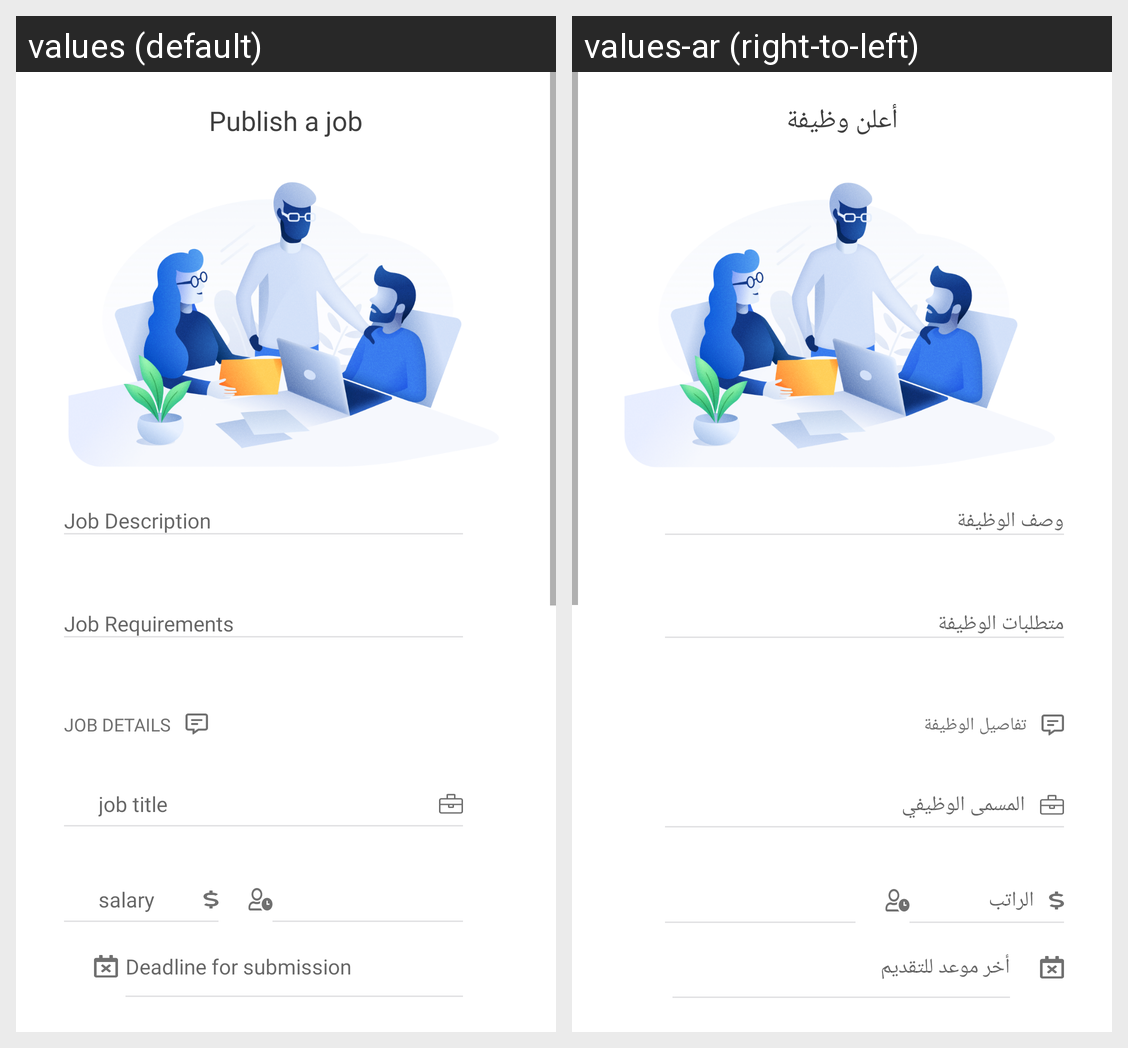

Translations of the strings shown on this Android screen, per locale in the grid:
Android screen res/layout/activity_add_ajob.xml rendered under 2 locales, left to right: values (default), values-ar (right-to-left). Device: Nexus 5 (rendered at 1080×1920; each locale shown at half size, 540×960, under a caption strip naming it); theme AppTheme.
Strings drawn on this screen, with the default value and each locale's value (text and hints the layout hard-codes, and strings that could not be matched under every locale, appear in the picture but are not listed):

publish_job
  values: Publish a job
  values-ar: أعلن وظيفة

descrptions
  values: Job Description
  values-ar: وصف الوظيفة

Requirement
  values: Job Requirements
  values-ar: متطلبات الوظيفة

details
  values: Job Details
  values-ar: تفاصيل الوظيفة

job_title
  values: job title
  values-ar: المسمى الوظيفي

salary
  values: salary
  values-ar: الراتب

finalDate
  values: Deadline for submission
  values-ar: أخر موعد للتقديم
